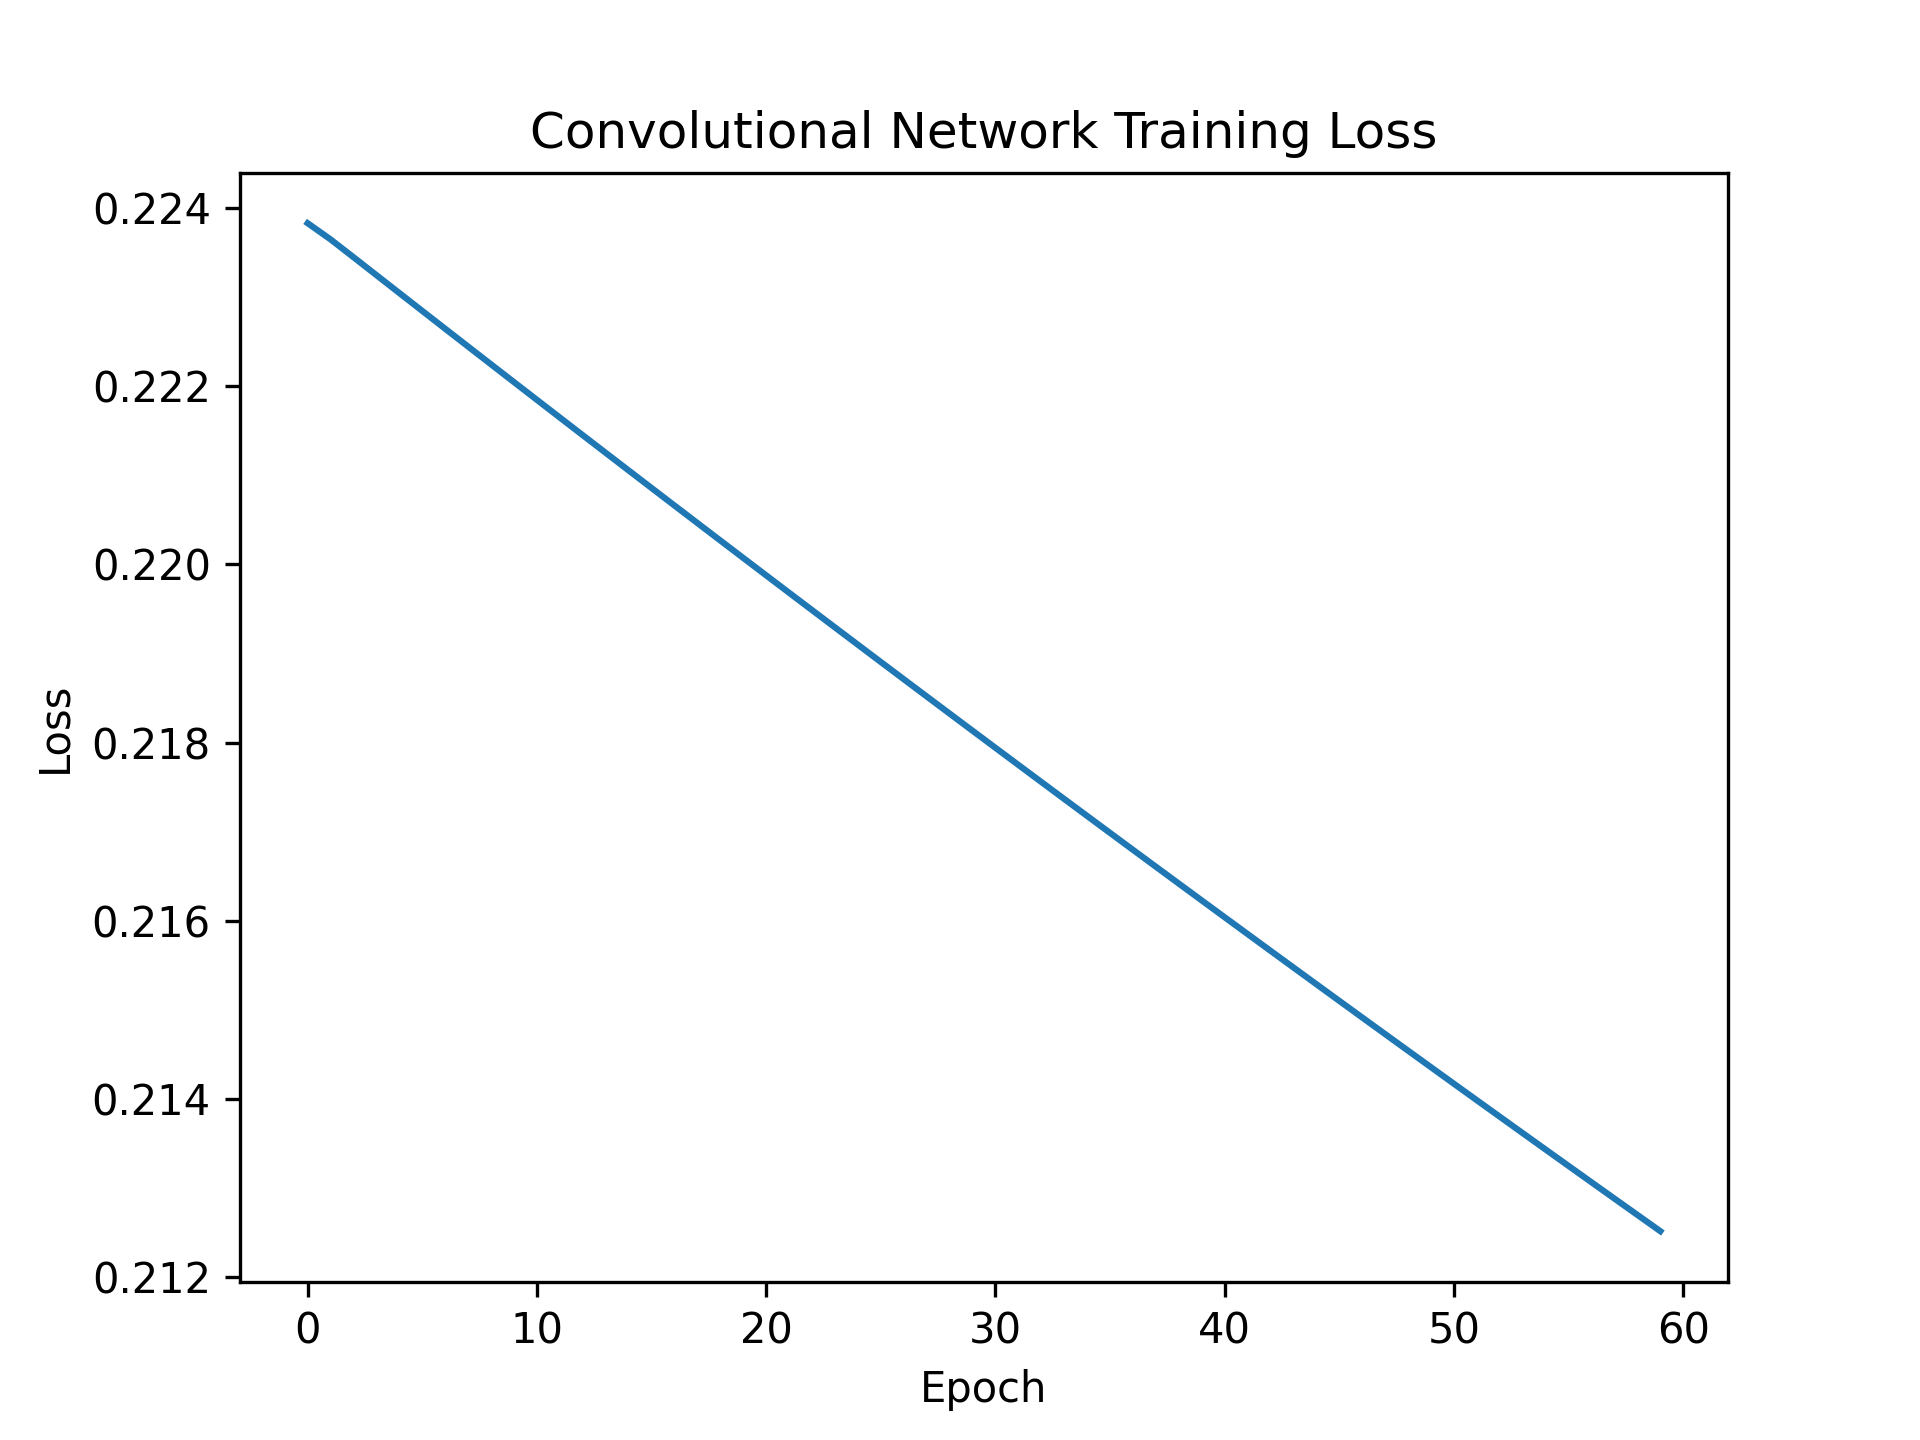

Data behind this chart, as committed beside it:
epoch, loss
0, 0.2238
1, 0.2236
2, 0.2234
3, 0.2232
4, 0.223
5, 0.2228
6, 0.2226
7, 0.2224
8, 0.2222
9, 0.222
10, 0.2218
11, 0.2216
12, 0.2214
13, 0.2213
14, 0.2211
15, 0.2209
16, 0.2207
17, 0.2205
18, 0.2203
19, 0.2201
20, 0.2199
21, 0.2197
22, 0.2195
23, 0.2193
24, 0.2191
25, 0.2189
26, 0.2187
27, 0.2185
28, 0.2183
29, 0.2181
30, 0.2179
31, 0.2177
32, 0.2176
33, 0.2174
34, 0.2172
35, 0.217
36, 0.2168
37, 0.2166
38, 0.2164
39, 0.2162
40, 0.216
41, 0.2158
42, 0.2157
43, 0.2155
44, 0.2153
45, 0.2151
46, 0.2149
47, 0.2147
48, 0.2145
49, 0.2144
50, 0.2142
51, 0.214
52, 0.2138
53, 0.2136
54, 0.2134
55, 0.2132
56, 0.2131
57, 0.2129
58, 0.2127
59, 0.2125
